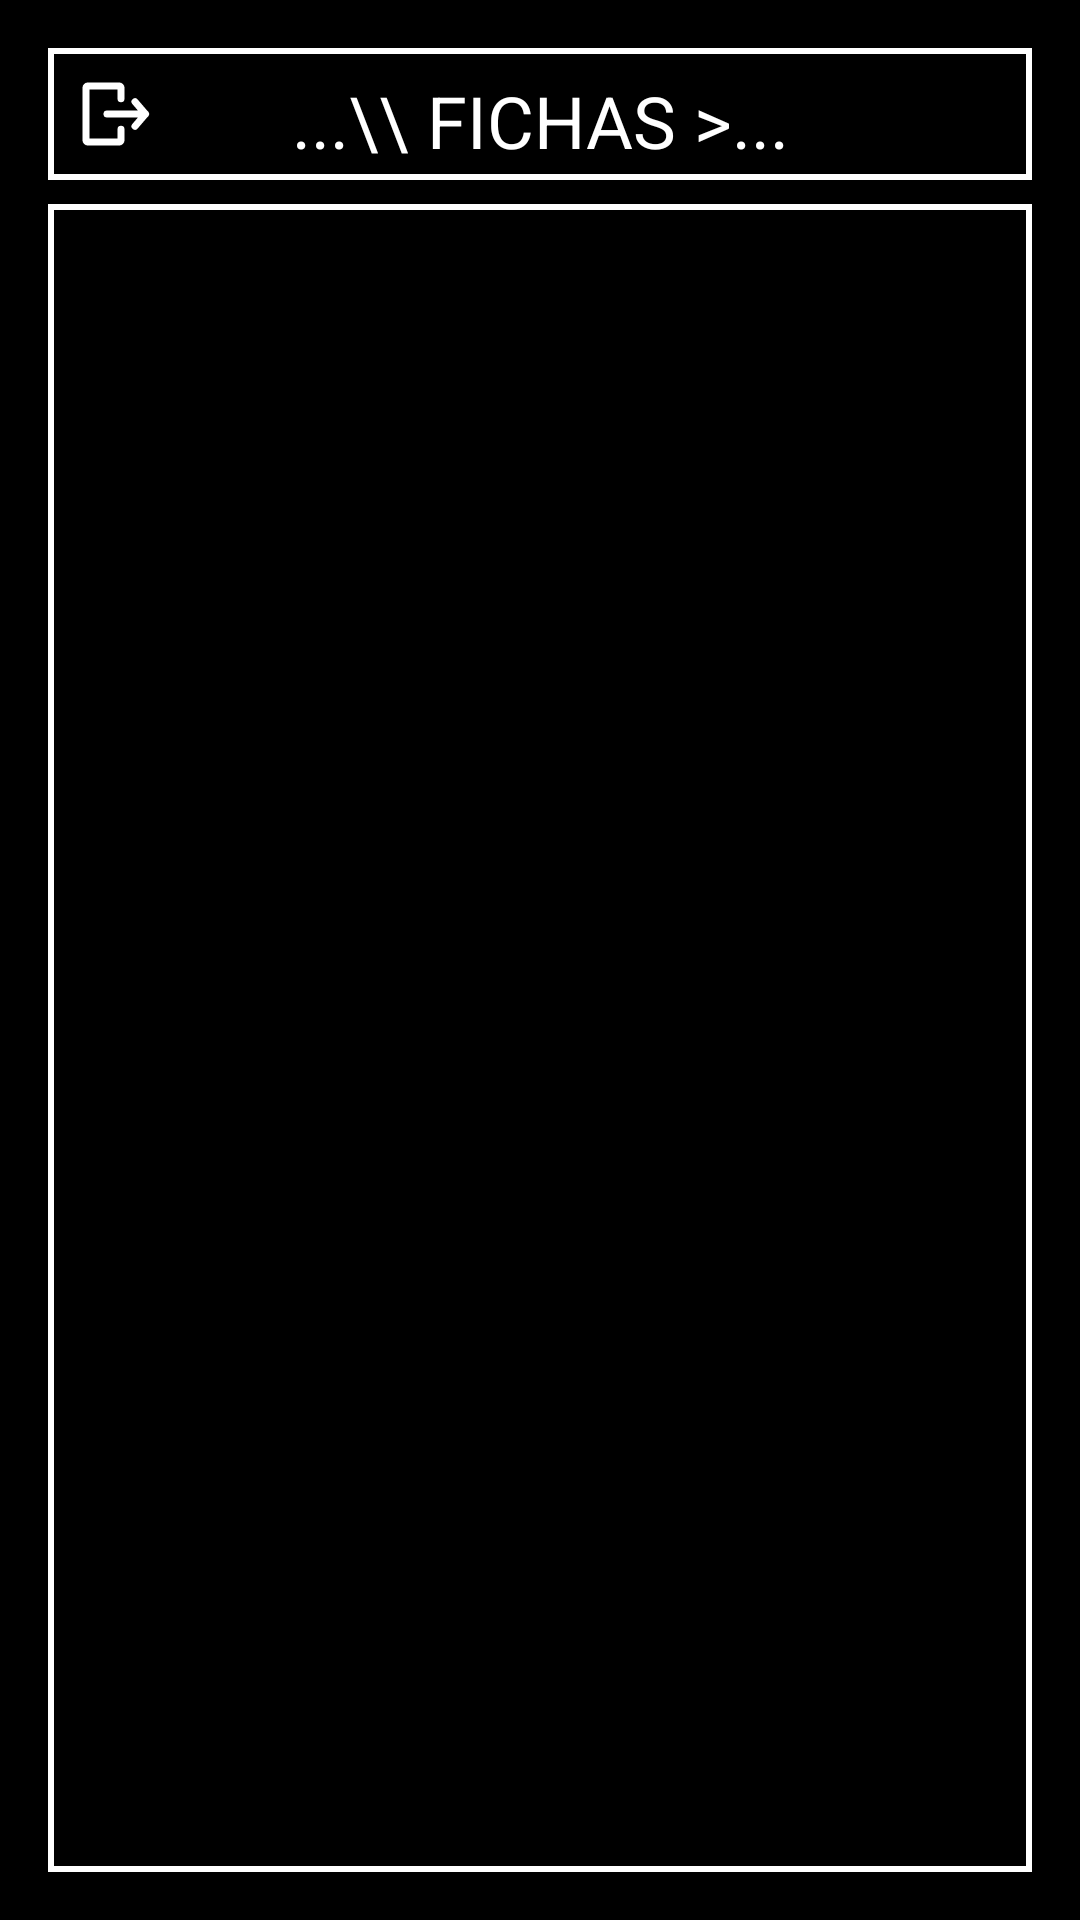

The Android layout XML behind this screen, and the referenced resources:
<!-- AndroidManifest.xml: application theme Theme.PorTable -->
<!-- res/layout/activity_lista_de_fichas.xml -->
<?xml version="1.0" encoding="utf-8"?>
<LinearLayout xmlns:android="http://schemas.android.com/apk/res/android"
    xmlns:tools="http://schemas.android.com/tools"
    android:id="@+id/main"
    android:layout_width="match_parent"
    android:layout_height="match_parent"
    android:background="@color/black"
    android:orientation="vertical"
    android:padding="16dp"
    tools:context=".ListaDeFichasActivity">

    <FrameLayout
        android:layout_width="match_parent"
        android:layout_height="wrap_content"
        android:layout_marginBottom="8dp"
        android:background="@drawable/blk_background_wht_border"
        android:gravity="center_vertical"
        android:orientation="vertical">

        <TextView
            android:layout_width="match_parent"
            android:layout_height="28dp"
            android:gravity="center"
            android:text="...\\ FICHAS >..."
            android:textColor="#FFFFFF"
            android:textSize="24sp" />

        <ImageView
            android:id="@+id/logout_btn"
            android:layout_width="28dp"
            android:layout_height="28dp"
            android:background="?attr/selectableItemBackgroundBorderless"
            android:clickable="true"
            android:focusable="true"
            android:src="@drawable/quit_btn" />

    </FrameLayout>

    <LinearLayout
        android:layout_width="match_parent"
        android:layout_height="0dp"
        android:layout_weight="1"
        android:background="@drawable/blk_background_wht_border"
        android:orientation="vertical">

        <androidx.recyclerview.widget.RecyclerView
            android:id="@+id/recyclerViewFichas"
            android:layout_width="match_parent"
            android:layout_height="0dp"
            android:layout_weight="1"
            android:clipToPadding="false"
            android:padding="8dp"
            android:scrollbars="none"
            tools:ignore="NestedWeights"
            tools:listitem="@layout/btn_selecao_de_ficha" />

        <ImageView
            android:id="@+id/add_ficha"
            android:layout_width="36dp"
            android:layout_height="36dp"
            android:layout_gravity="end|bottom"
            android:layout_marginEnd="-4dp"
            android:layout_marginBottom="-4dp"
            android:background="?attr/selectableItemBackgroundBorderless"
            android:clickable="true"
            android:focusable="true"
            android:src="@drawable/outline_add_box_24" />
    </LinearLayout>

</LinearLayout>
<!-- res/layout/btn_selecao_de_ficha.xml (included above) -->
<?xml version="1.0" encoding="utf-8"?>
<LinearLayout xmlns:android="http://schemas.android.com/apk/res/android"
    android:layout_width="match_parent"
    android:layout_height="38dp"
    android:layout_marginBottom="4dp"
    android:orientation="horizontal">

    <TextView
        android:id="@+id/txt_nome_item"
        android:layout_width="0dp"
        android:layout_height="match_parent"
        android:layout_weight="1"
        android:background="@drawable/blk_background_wht_border"
        android:clickable="true"
        android:focusable="true"
        android:gravity="center_vertical"
        android:text=""
        android:textColor="@color/white"
        android:textSize="18sp" />

    <ImageView
        android:id="@+id/btn_delete_ficha"
        android:layout_width="28dp"
        android:layout_height="match_parent"
        android:layout_marginStart="8dp"
        android:clickable="true"
        android:focusable="true"
        android:src="@drawable/delete_btn" />

</LinearLayout>
<!-- resources referenced by this layout -->
<resources>
  <color name="black">#FF000000</color>
  <color name="white">#FFFFFFFF</color>
  <!-- drawable blk_background_wht_border (drawable) -->
  <?xml version="1.0" encoding="utf-8"?>
  <shape xmlns:android="http://schemas.android.com/apk/res/android">
      <solid android:color="@android:color/transparent" />
  
      <stroke
          android:width="2dp"
          android:color="#FFF" />
  
      <padding android:left="8dp" android:right="8dp" android:bottom="8dp" android:top="8dp"/>
  </shape>
  <!-- drawable delete_btn (drawable) -->
  <vector xmlns:android="http://schemas.android.com/apk/res/android"
      android:width="800dp"
      android:height="800dp"
      android:viewportWidth="512"
      android:viewportHeight="512">
    <path
        android:pathData="M160,416Q146,416 137,407 128,398 128,384L128,176 96,176 96,128 176,128 176,96Q176,82 185,73 194,64 208,64L304,64Q318,64 327,73 336,82 336,96L336,128 416,128 416,176 384,176 384,384Q384,398 375,407 366,416 352,416L160,416ZM288,144L288,112 224,112 224,144 288,144ZM232,368L232,192 176,192 176,368 232,368ZM336,368L336,192 280,192 280,368 336,368Z"
        android:fillColor="#FFFFFF"/>
  </vector>
  <!-- drawable quit_btn (drawable) -->
  <vector xmlns:android="http://schemas.android.com/apk/res/android"
      android:width="800dp"
      android:height="800dp"
      android:viewportWidth="24"
      android:viewportHeight="24">
    <path
        android:pathData="M14,7.636L14,4.5C14,4.224 13.776,4 13.5,4L4.5,4C4.224,4 4,4.224 4,4.5L4,19.5C4,19.776 4.224,20 4.5,20L13.5,20C13.776,20 14,19.776 14,19.5L14,16.364"
        android:strokeLineJoin="round"
        android:strokeWidth="2"
        android:fillColor="#00000000"
        android:strokeColor="#ffffff"
        android:strokeLineCap="round"/>
    <path
        android:pathData="M10,12L21,12M21,12L18,8.5M21,12L18,15.5"
        android:strokeLineJoin="round"
        android:strokeWidth="2"
        android:fillColor="#00000000"
        android:strokeColor="#ffffff"
        android:strokeLineCap="round"/>
  </vector>
  <style name="Theme.PorTable" parent="Base.Theme.PorTable" />
  <style name="Base.Theme.PorTable" parent="Theme.Material3.DayNight.NoActionBar">
          
          
      </style>
</resources>
